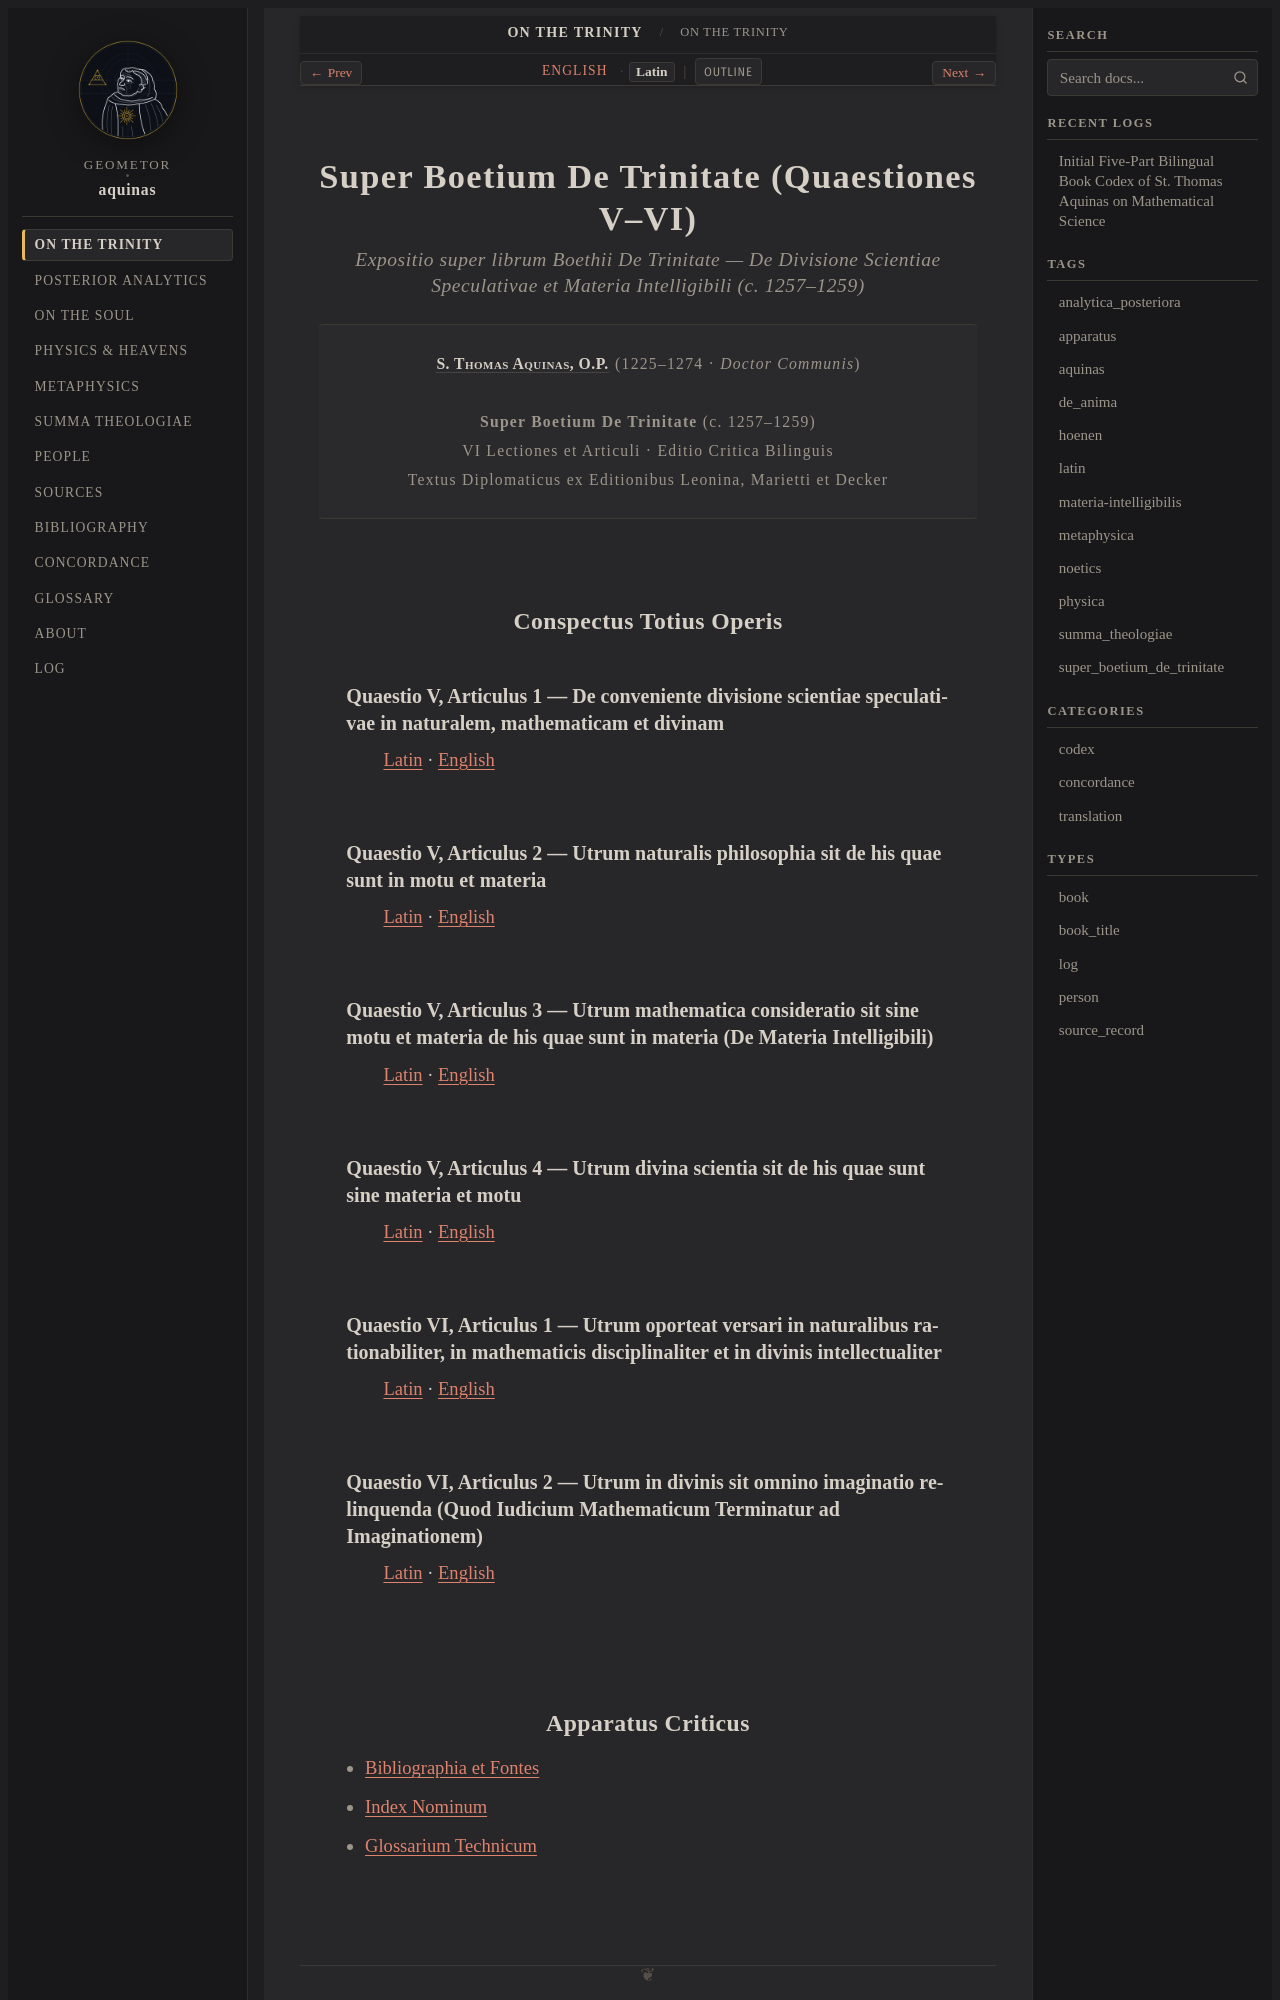

repository: geometor/aquinas · page: super_boetium_de_trinitate/title-la.html · generator: sphinx

:type: book_title
:layout: book
:title: Super Boetium De Trinitate (Quaestiones V–VI)
:book_title: Super Boetium De Trinitate (Quaestiones V–VI)
:book_subtitle: Expositio super librum Boethii De Trinitate — De Divisione Scientiae Speculativae et Materia Intelligibili (c. 1257–1259)
:author: S. Thomas Aquinas, O.P. (1225–1274)
:toc_label: Conspectus
:persons_label: Index Nominum
:bibliography_label: Bibliographia
:glossary_label: Glossarium
:tracks: English: index | Latin: title-la

.. _super_boetium_de_trinitate-title-la:

Super Boetium De Trinitate (Quaestiones V–VI)
=============================================

.. rubric:: *Expositio super librum Boethii De Trinitate — De Divisione Scientiae Speculativae et Materia Intelligibili* (c. 1257–1259)

.. container:: title-page

   | :person:`S. Thomas Aquinas, O.P. <aquinas>` (1225–1274 · *Doctor Communis*)
   |
   | **Super Boetium De Trinitate** (c. 1257–1259)
   | VI Lectiones et Articuli · Editio Critica Bilinguis
   | Textus Diplomaticus ex Editionibus Leonina, Marietti et Decker



.. _super_boetium_de_trinitate-conspectus:

Conspectus Totius Operis
------------------------

Quaestio V, Articulus 1 — De conveniente divisione scientiae speculativae in naturalem, mathematicam et divinam
~~~~~~~~~~~~~~~~~~~~~~~~~~~~~~~~~~~~~~~~~~~~~~~~~~~~~~~~~~~~~~~~~~~~~~~~~~~~~~~~~~~~~~~~~~~~~~~~~~~~~~~~~~~~~~~

:ref:`Latin <super_boetium_de_trinitate-art_01-la>` · :ref:`English <super_boetium_de_trinitate-art_01-en>`

Quaestio V, Articulus 2 — Utrum naturalis philosophia sit de his quae sunt in motu et materia
~~~~~~~~~~~~~~~~~~~~~~~~~~~~~~~~~~~~~~~~~~~~~~~~~~~~~~~~~~~~~~~~~~~~~~~~~~~~~~~~~~~~~~~~~~~~~

:ref:`Latin <super_boetium_de_trinitate-art_02-la>` · :ref:`English <super_boetium_de_trinitate-art_02-en>`

Quaestio V, Articulus 3 — Utrum mathematica consideratio sit sine motu et materia de his quae sunt in materia (De Materia Intelligibili)
~~~~~~~~~~~~~~~~~~~~~~~~~~~~~~~~~~~~~~~~~~~~~~~~~~~~~~~~~~~~~~~~~~~~~~~~~~~~~~~~~~~~~~~~~~~~~~~~~~~~~~~~~~~~~~~~~~~~~~~~~~~~~~~~~~~~~~~~

:ref:`Latin <super_boetium_de_trinitate-art_03-la>` · :ref:`English <super_boetium_de_trinitate-art_03-en>`

Quaestio V, Articulus 4 — Utrum divina scientia sit de his quae sunt sine materia et motu
~~~~~~~~~~~~~~~~~~~~~~~~~~~~~~~~~~~~~~~~~~~~~~~~~~~~~~~~~~~~~~~~~~~~~~~~~~~~~~~~~~~~~~~~~

:ref:`Latin <super_boetium_de_trinitate-art_04-la>` · :ref:`English <super_boetium_de_trinitate-art_04-en>`

Quaestio VI, Articulus 1 — Utrum oporteat versari in naturalibus rationabiliter, in mathematicis disciplinaliter et in divinis intellectualiter
~~~~~~~~~~~~~~~~~~~~~~~~~~~~~~~~~~~~~~~~~~~~~~~~~~~~~~~~~~~~~~~~~~~~~~~~~~~~~~~~~~~~~~~~~~~~~~~~~~~~~~~~~~~~~~~~~~~~~~~~~~~~~~~~~~~~~~~~~~~~~~~

:ref:`Latin <super_boetium_de_trinitate-art_05-la>` · :ref:`English <super_boetium_de_trinitate-art_05-en>`
